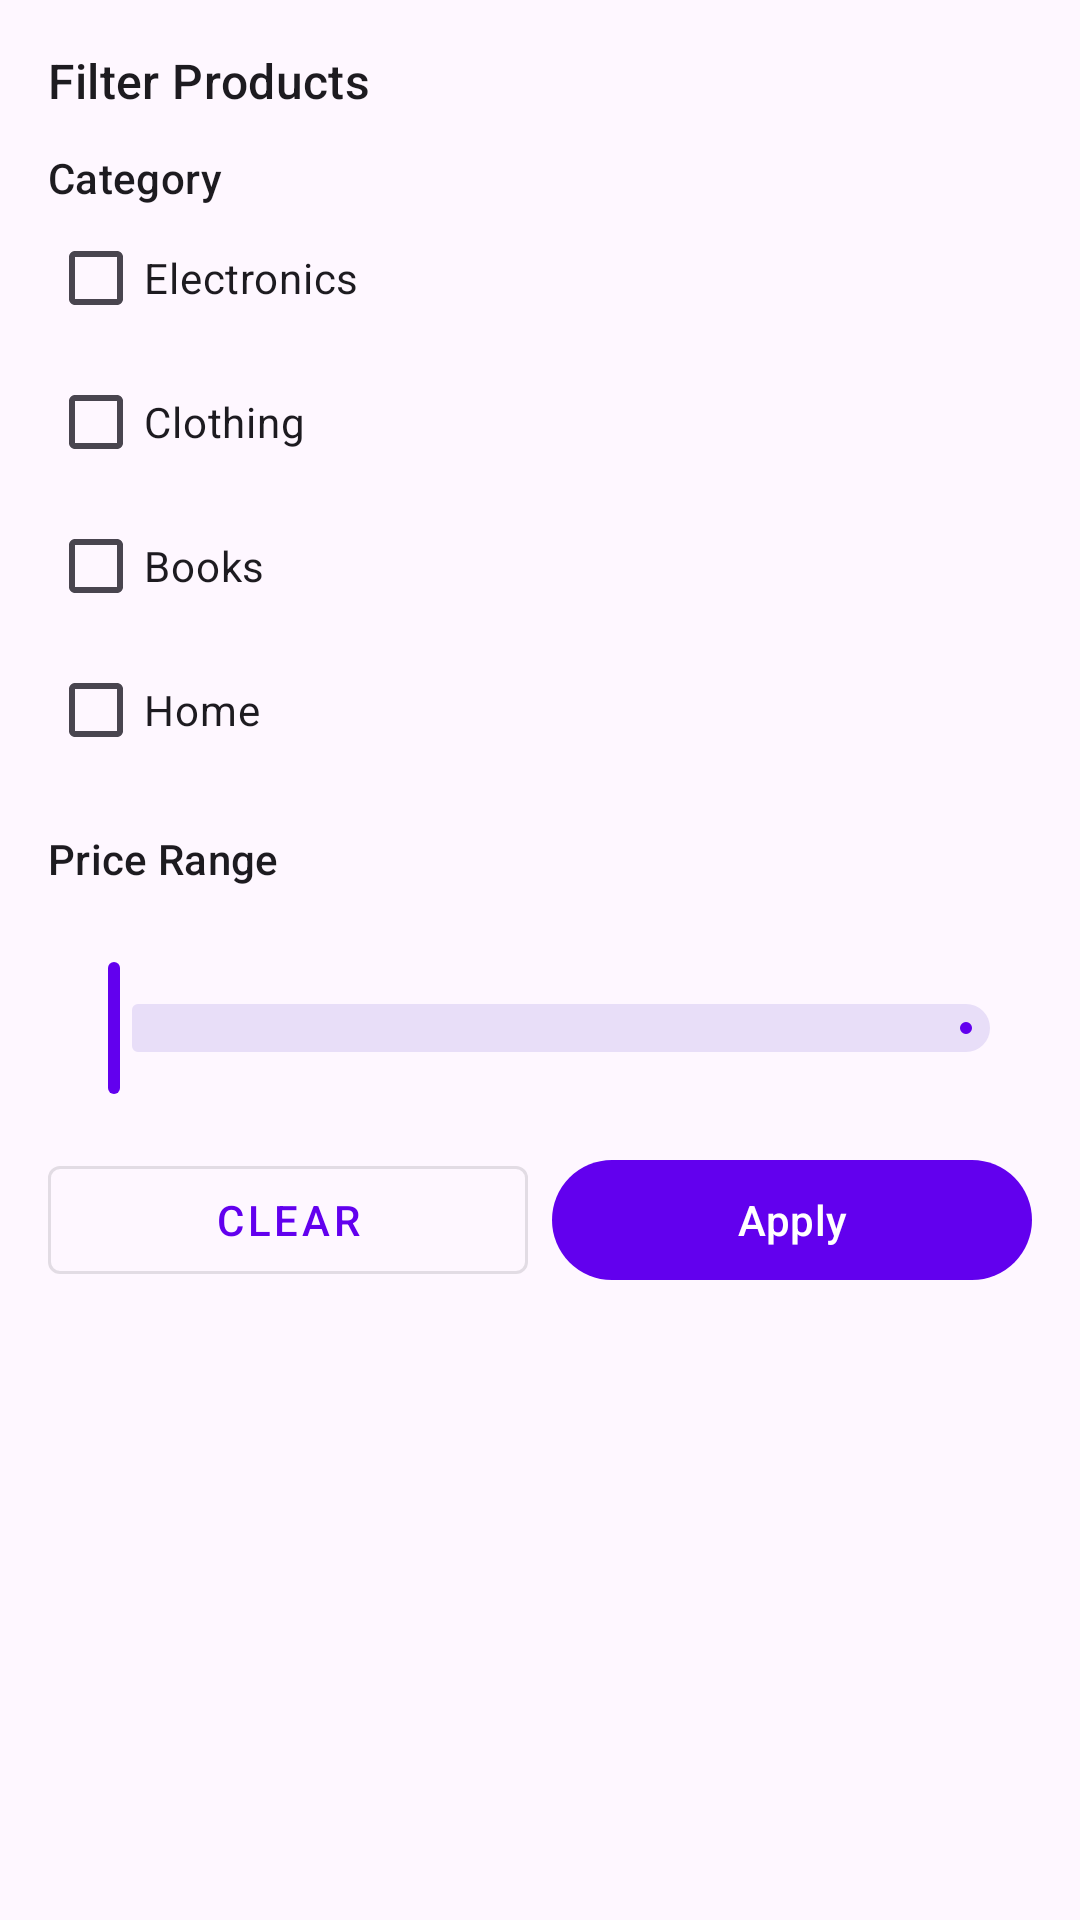

Write the Android layout XML for this screen, with the resource values it uses.
<!-- AndroidManifest.xml: application theme Theme.MAPA -->
<!-- res/layout/bottom_sheet_filter.xml -->
<?xml version="1.0" encoding="utf-8"?>
<LinearLayout
    xmlns:android="http://schemas.android.com/apk/res/android"
    xmlns:app="http://schemas.android.com/apk/res-auto"
    android:layout_width="match_parent"
    android:layout_height="wrap_content"
    android:orientation="vertical"
    android:padding="16dp">

    <TextView
        android:layout_width="match_parent"
        android:layout_height="wrap_content"
        android:text="@string/filter_title"
        android:textAppearance="?attr/textAppearanceTitleMedium"
        android:layout_marginBottom="12dp" />

    <TextView
        android:layout_width="match_parent"
        android:layout_height="wrap_content"
        android:text="@string/filter_category_label"
        android:textAppearance="?attr/textAppearanceLabelLarge" />

    <CheckBox
        android:id="@+id/filter_check_electronics"
        android:layout_width="match_parent"
        android:layout_height="wrap_content"
        android:text="@string/category_electronics"
        android:contentDescription="filter_check_electronics" />

    <CheckBox
        android:id="@+id/filter_check_clothing"
        android:layout_width="match_parent"
        android:layout_height="wrap_content"
        android:text="@string/category_clothing"
        android:contentDescription="filter_check_clothing" />

    <CheckBox
        android:id="@+id/filter_check_books"
        android:layout_width="match_parent"
        android:layout_height="wrap_content"
        android:text="@string/category_books"
        android:contentDescription="filter_check_books" />

    <CheckBox
        android:id="@+id/filter_check_home"
        android:layout_width="match_parent"
        android:layout_height="wrap_content"
        android:text="@string/category_home"
        android:contentDescription="filter_check_home" />

    <TextView
        android:layout_width="match_parent"
        android:layout_height="wrap_content"
        android:layout_marginTop="16dp"
        android:text="@string/filter_price_label"
        android:textAppearance="?attr/textAppearanceLabelLarge" />

    <TextView
        android:id="@+id/filter_text_price_range"
        android:layout_width="match_parent"
        android:layout_height="wrap_content"
        android:layout_marginTop="4dp"
        android:textAppearance="?attr/textAppearanceBodyMedium" />

    <com.google.android.material.slider.RangeSlider
        android:id="@+id/filter_range_slider"
        android:layout_width="match_parent"
        android:layout_height="wrap_content"
        android:contentDescription="filter_range_slider" />

    <LinearLayout
        android:layout_width="match_parent"
        android:layout_height="wrap_content"
        android:layout_marginTop="16dp"
        android:orientation="horizontal">

        <com.google.android.material.button.MaterialButton
            android:id="@+id/filter_button_clear"
            style="@style/Widget.MaterialComponents.Button.OutlinedButton"
            android:layout_width="0dp"
            android:layout_height="wrap_content"
            android:layout_weight="1"
            android:layout_marginEnd="8dp"
            android:contentDescription="filter_button_clear"
            android:text="@string/filter_clear" />

        <com.google.android.material.button.MaterialButton
            android:id="@+id/filter_button_apply"
            android:layout_width="0dp"
            android:layout_height="wrap_content"
            android:layout_weight="1"
            android:contentDescription="filter_button_apply"
            android:text="@string/filter_apply" />

    </LinearLayout>
</LinearLayout>
<!-- resources referenced by this layout -->
<resources>
  <string name="category_books">Books</string>
  <string name="category_clothing">Clothing</string>
  <string name="category_electronics">Electronics</string>
  <string name="category_home">Home</string>
  <string name="filter_apply">Apply</string>
  <string name="filter_category_label">Category</string>
  <string name="filter_clear">Clear</string>
  <string name="filter_price_label">Price Range</string>
  <string name="filter_title">Filter Products</string>
  <style name="Theme.MAPA" parent="Theme.Material3.DayNight.NoActionBar">
          <item name="colorPrimary">@color/purple_500</item>
          <item name="colorPrimaryVariant">@color/purple_700</item>
          <item name="colorOnPrimary">@color/white</item>
          <item name="colorSecondary">@color/teal_200</item>
          <item name="colorSecondaryVariant">@color/teal_700</item>
          <item name="colorOnSecondary">@color/black</item>
          <item name="android:statusBarColor" tools:targetApi="l">?attr/colorPrimaryVariant</item>
      </style>
  <color name="purple_500">#FF6200EE</color>
  <color name="purple_700">#FF3700B3</color>
  <color name="white">#FFFFFFFF</color>
  <color name="teal_200">#FF03DAC5</color>
  <color name="teal_700">#FF018786</color>
  <color name="black">#FF000000</color>
</resources>
